Photos from the image-classification dataset "satellite_data" in the GitHub repository collen1/Analysing-ground-for-perfect-period-of-maize-plantation-using-CNN. Its 3 classes are: Good_Period_for_Planting, Not_Good_Period_for _Planting, Not_Good_Period_for_Planting.

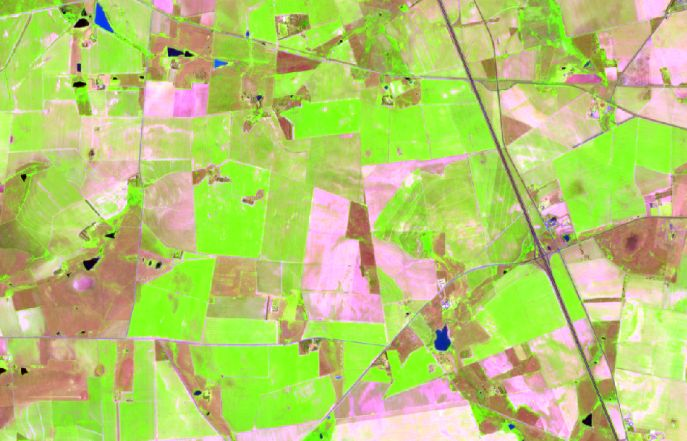
Label: Good_Period_for_Planting

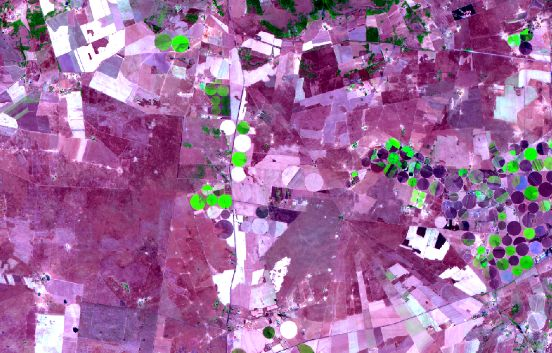
Label: Not_Good_Period_for_Planting

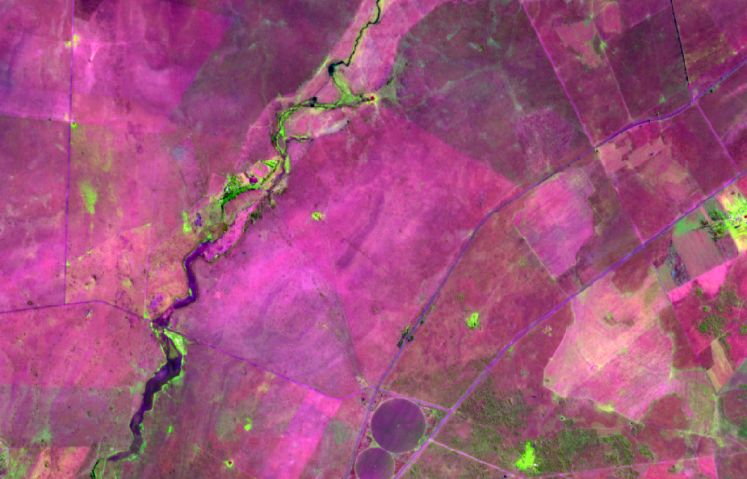
Label: Not_Good_Period_for_Planting

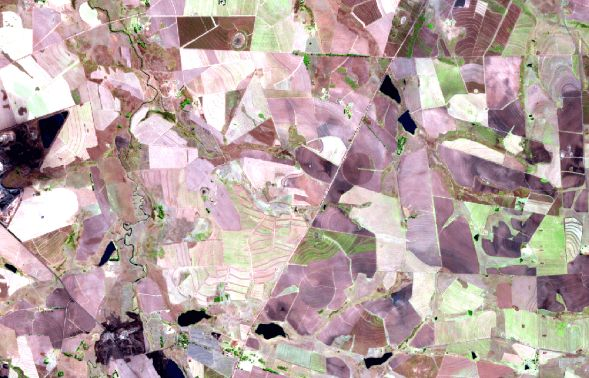
Label: Not_Good_Period_for_Planting

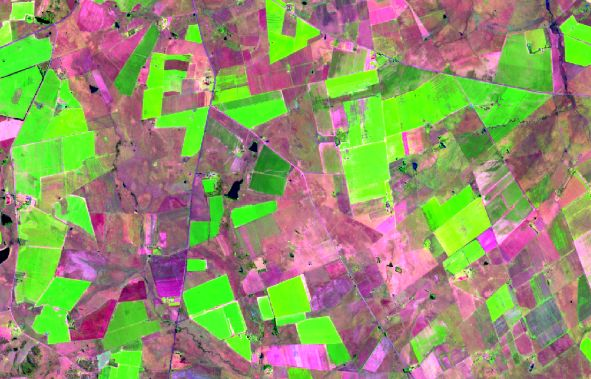
Label: Good_Period_for_Planting

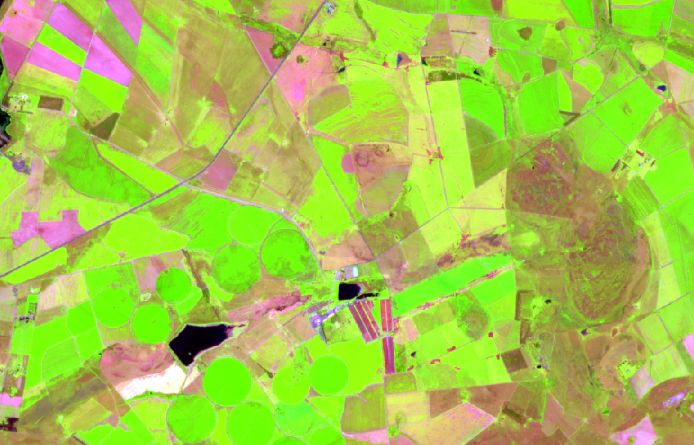
Label: Good_Period_for_Planting
